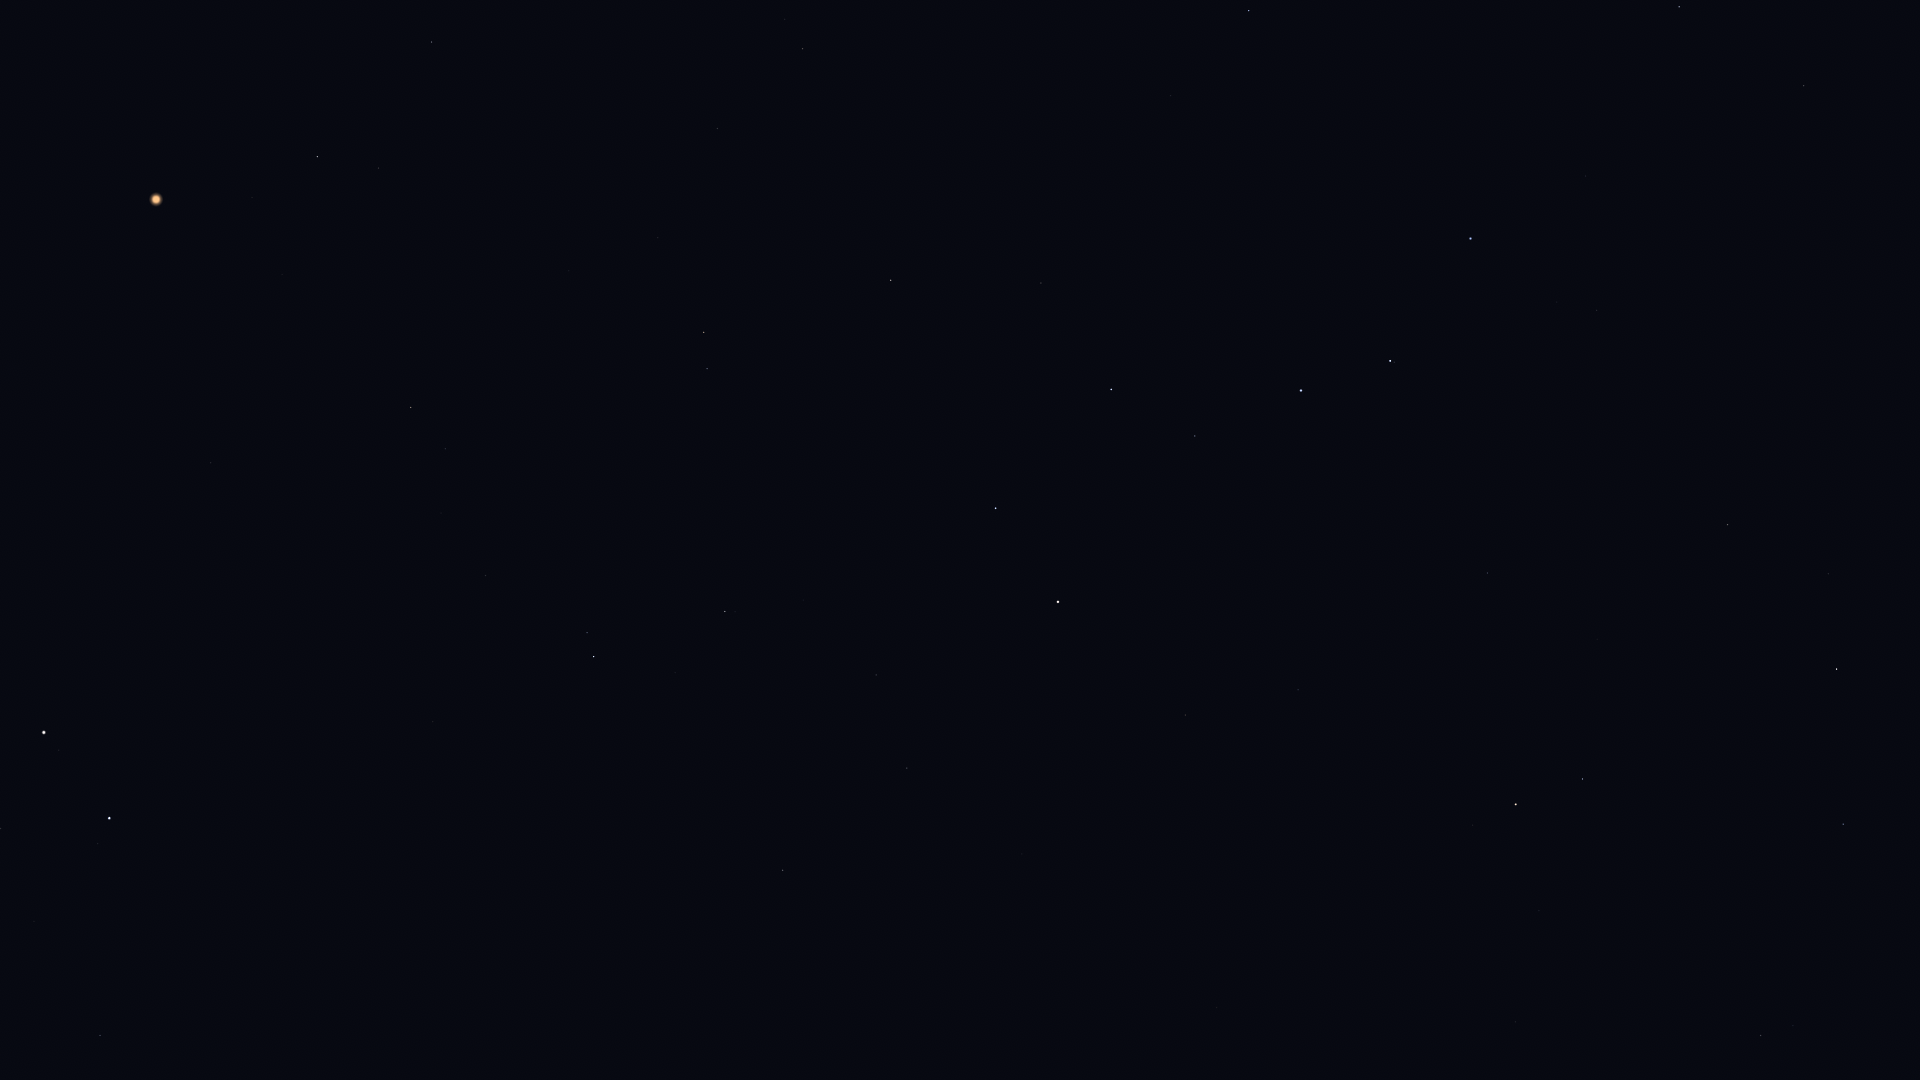

Values plotted in this chart, from the file beside it:
Star_ID, Name, X, Y
32916, Nervia, 263, 1071
33018, HIP 33018, 100, 1036
34693, HIP 34693, 34, 922
36046, HIP 36046, 0, 829
36145, HIP 36145, 480, 970
36850, Castor, 109, 818
37826, Pollux, 44, 733
40687, Násti, 784, 905
40843, HIP 40843, 108, 560
40881, Piautos, 43, 520
41075, Alsciaukat, 433, 722
41704, Muscida, 783, 870
42556, Meleph, 12, 368
42806, Asellus Borealis, 59, 381
43587, Copernicus, 219, 433
43674, Stribor, 311, 490
44127, Talitha, 594, 657
44248, HIP 44248, 485, 576
44471, Alkaphrah, 587, 633
44700, HIP 44700, 441, 513
44946, Nahn, 157, 274
45688, HIP 45688, 445, 449
45860, HIP 45860, 411, 408
46471, Intercrus, 617, 539
46750, Alterf, 252, 198
46952, HIP 46952, 482, 392
47087, Illyrian, 461, 363
48455, Rasalas, 378, 168
49593, HIP 49593, 569, 271
50335, Adhafera, 431, 42
50372, Tania Borealis, 707, 369
50801, Tania Australis, 704, 332
51233, HIP 51233, 658, 238
53229, Praecipua, 717, 129
53721, Chalawan, 812, 227
53910, Merak, 996, 508
54061, Dubhe, 1058, 602
54539, HIP 54539, 891, 280
55219, Alula Borealis, 802, 49
56211, Giausar, 1185, 715
57399, Taiyangshou, 1041, 283
57820, Aniara, 1134, 470
58001, Phecda, 1111, 389
58952, Tonatiuh, 1291, 849
59774, Megrez, 1195, 436
61177, Funi, 1314, 790
61281, HIP 61281, 1298, 690
61317, Chara, 1170, 96
62223, La Superba, 1234, 172
62423, Tianyi, 1316, 622
62956, Alioth, 1301, 391
63076, Taiyi, 1329, 591
63125, Cor Caroli, 1249, 11
65378, Mizar, 1390, 361
65477, Alcor, 1394, 362
66192, Liesma, 1422, 335
67301, Alkaid, 1470, 239
68756, Thuban, 1487, 573
69732, Xuange, 1585, 176
71075, Seginus, 1679, 7
... 11 more rows
